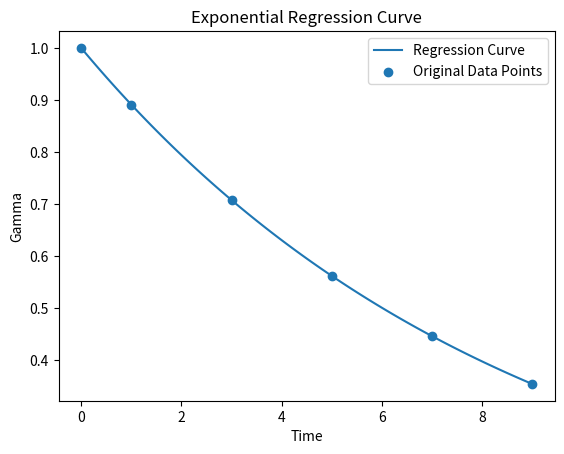

Here is the Python script that generated this plot:
# -*- coding: utf-8 -*-
"""Tasnimul Hasnat 190041113 - Math_4642_L5.ipynb

Automatically generated by Colaboratory.

Original file is located at
    https://colab.research.google.com/drive/1Ta8KjdQ62NItFQOzdvczybCn3liQP6de

# **Lab 5 : Nonlinear Regression**<br>

Regression is the process of estimating a model that produces the best fit for the given data. The simplest method of doing this is by Linear Regression, which assumes that the data are linear in the unknown parameters. But in real life, there are many scenarios where the data is not linearly related. Any model that is not linear in the unknown parameters is known as a **Nonlinear Regression** model. There are various forms of nonlinear regression models, one of which is the exponential model, which is given as $$y = ae^{bx_i}$$ where $a$ and $b$ are the parameters of the regression model. The values of these two parameters should be such that the produced result of the above function should have the least deviation from the actual data points. In order to measure how well our model fits the data or how much it deviates from the actual result, we use the least square criterion.

In today's lab, we will be implementing the Exponential Regression model in python. To test our implementation, we will be using the same data that is available in the first example of our class lecture pdf. That way, you can check whether your implementation is working correctly by comparing with the results obtained in that example. Run the following cell to load the known data points:
"""

time = [0, 1, 3, 5, 7, 9]
gamma = [1, 0.891, 0.708, 0.562, 0.447, 0.355]

"""##Task 1

Write a function for evaluating the following: $$f(\lambda)=\sum{\gamma_i t_i e^{\lambda t_i}}- \frac{\sum{\gamma_i e^{\lambda t_i}}}{\sum{e^{2 \lambda t_i}}} \sum{t_i e^{2 \lambda t_i}}$$

This function should take three parameters, the vector time, the vector gamma and a particular value for lambda and it will return the value of the function for that lambda.
"""

import numpy as np
def func(time, gamma, lmda):
    sum1 = np.sum([gamma[i]*time[i]*np.exp(lmda*time[i]) for i in range(len(time))])
    sum2 = np.sum([gamma[i]*np.exp(lmda*time[i]) for i in range(len(time))])
    sum3 = np.sum([np.exp(2*lmda*time[i]) for i in range(len(time))])
    sum4 = np.sum([time[i]*np.exp(2*lmda*time[i]) for i in range(len(time))])
    
    # print(sum1,sum2,sum3,sum4)

    result = sum1 - sum2*sum4/sum3
    return result

func(time,gamma,-0.12)

def bisection(time, gamma, lambda_l, lambda_u):
    max_iterations = 100
    tolerance = 1e-6
    lambda_mid=0
    for i in range(max_iterations):
      lambda_mid = (lambda_l + lambda_u) / 2.0
      func_l, func_u = func(time, gamma, lambda_l), func(time, gamma, lambda_u)
      func_mid =func(time, gamma, lambda_mid)
      # print(func_l,func_u,func_mid)
      if abs(func_mid) < tolerance:
        return lambda_mid
      
      if func_l * func_mid < 0:
        lambda_u = lambda_mid
      else:
        lambda_l = lambda_mid
    return lambda_mid

"""##Task 2
Assuming that the exponential model for the given data is defined as $\gamma = Ae^{\lambda t}$, write a function that takes the given data as input and returns the regression parameters $A$ and $\lambda$. Use your previously implemented function for bisection method here inside the NonLinearRegression function. For your left and right guess, choose $-0.12$ for $\lambda_l$ and $-0.11$ for $\lambda_u$ and call the function using these values. Bisection function should return the correct value for $\lambda$ as $\lambda_{mid}$ and using this value, find the parameter $A$. Your NonLinearRegression function should return the values for $A$ and $\lambda$.
"""

from math import e

def NonLinearRegression(time, gamma):
  lambda_l = -0.12
  lambda_u = -0.11

  lambda_mid = 0

  lambda_mid = bisection(time, gamma, lambda_l, lambda_u)
  
  A = sum([gamma[i] * e**(-lambda_mid * time[i]) for i in range(len(time))]) / len(time)

  return A, lambda_mid

"""Write another function that takes any arbitrary value as input and applies the regression model to generate the output. Calling this function for $time = 0$ should give you a prediction close to $1$."""

def predict(A, l, time):
  res = A * (e ** (l * time))
  return res
  
A, l = NonLinearRegression(time, gamma)
print(predict(A, l, time[0]))

"""##Task 3
Generate a plot of the regression curve by recording the result of predict function for different values of time starting from $0$ to $9$ with and interval of $0.1$. Show the original data points (time, gamma) on the same plot using scatter function. Use different colors for the regression curve and the original data points and show a legend. For this task, you are allowed to use various libraries such as matplotlib.
"""

#Write your code here for generating the plot

import matplotlib.pyplot as plt
A, l = NonLinearRegression(time, gamma)

time_pred = np.arange(0, 9.1, 0.1)
gamma_pred = [predict(A, l, t) for t in time_pred]

plt.plot(time_pred, gamma_pred, label='Regression Curve')
plt.scatter(time, gamma, label='Original Data Points')

plt.xlabel('Time')
plt.ylabel('Gamma')
plt.title('Exponential Regression Curve')

plt.legend()
plt.show()